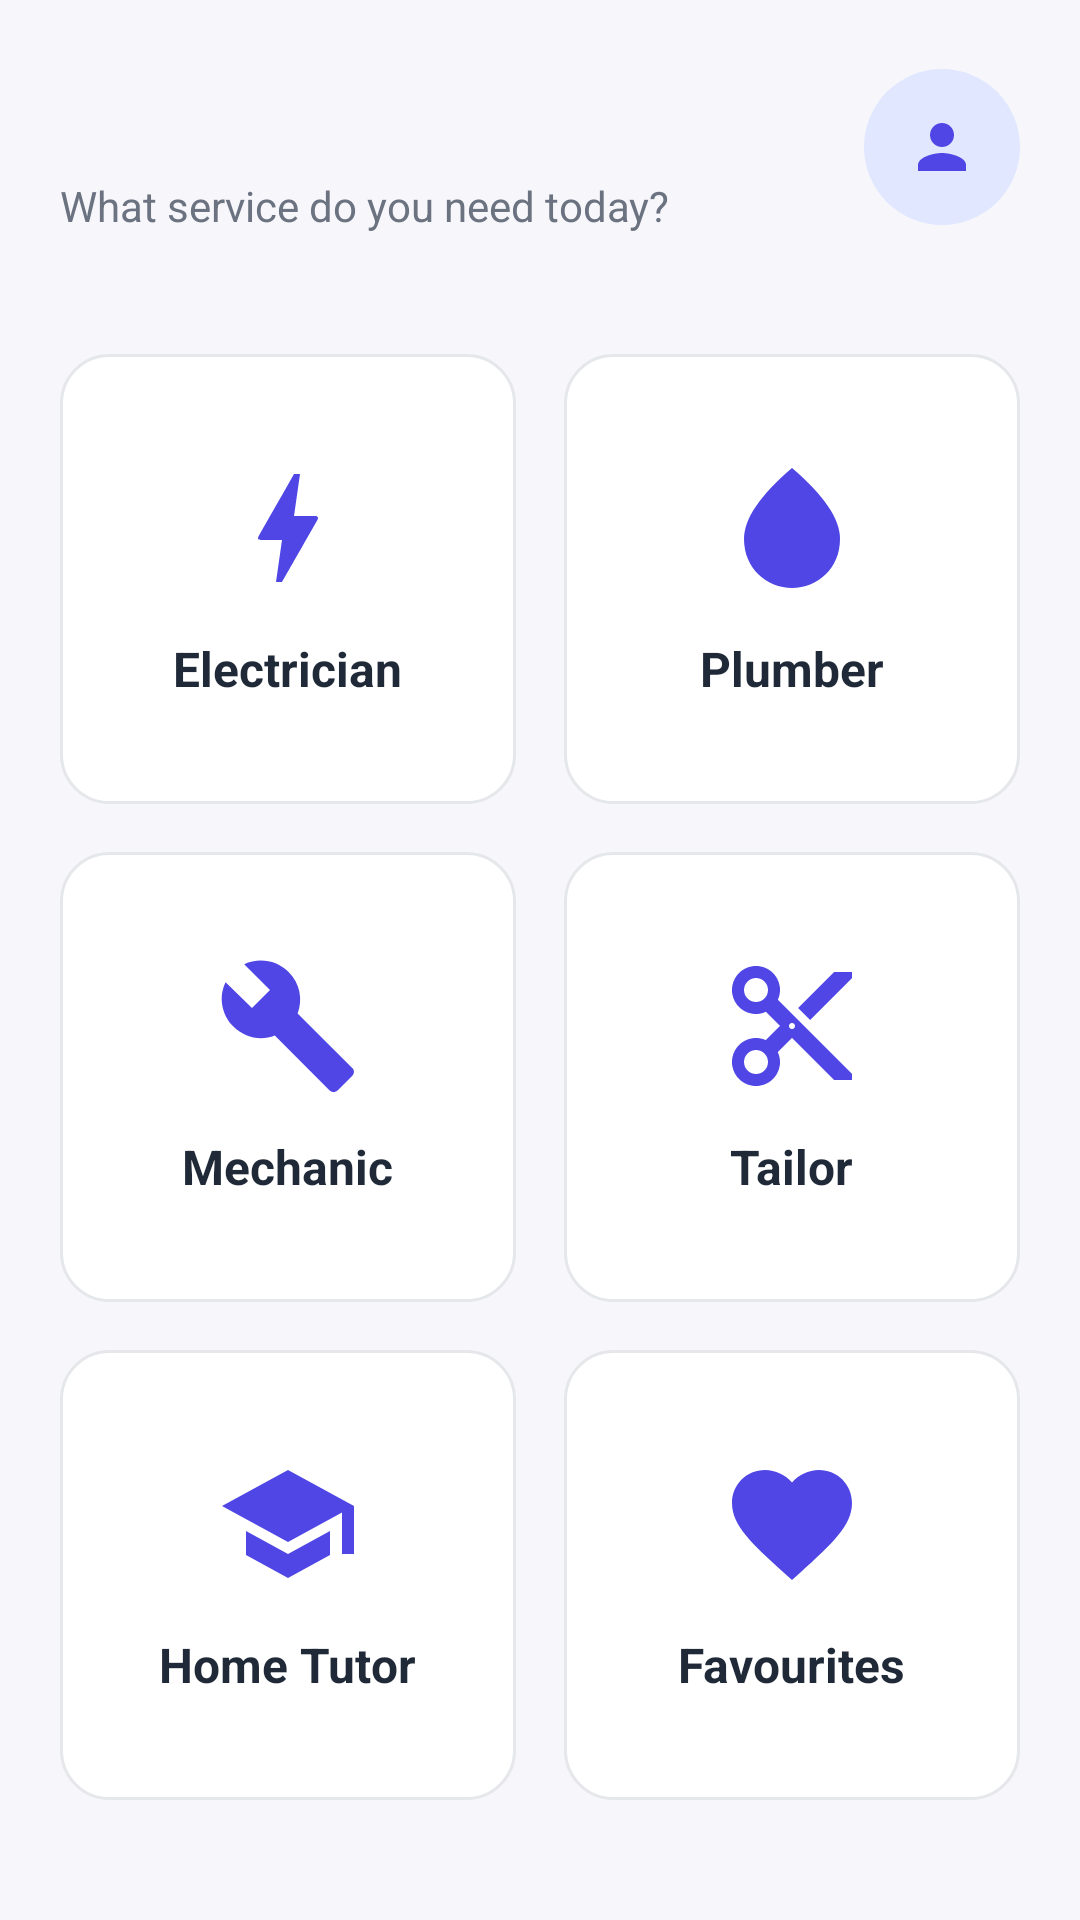

This screen was rendered from an Android layout file. Write that file and the resources it references.
<!-- AndroidManifest.xml: application theme Theme.LocalLink -->
<!-- res/layout/activity_home.xml -->
<?xml version="1.0" encoding="utf-8"?>

<LinearLayout xmlns:android="http://schemas.android.com/apk/res/android"
    android:layout_width="match_parent"
    android:layout_height="match_parent"
    android:orientation="vertical">

    <LinearLayout
        android:layout_width="match_parent"
        android:layout_height="wrap_content"
        android:gravity="center_vertical"
        android:orientation="horizontal"
        android:padding="20dp">

        <LinearLayout
            android:layout_width="0dp"
            android:layout_height="wrap_content"
            android:layout_weight="1"
            android:orientation="vertical">

            <TextView
                android:id="@+id/tvGreeting"
                style="@style/LocalLink.Title"
                android:layout_width="wrap_content"
                android:layout_height="wrap_content" />

            <TextView
                style="@style/LocalLink.Subtitle"
                android:layout_width="wrap_content"
                android:layout_height="wrap_content"
                android:layout_marginTop="4dp"
                android:text="@string/home_subtitle" />
        </LinearLayout>

        <ImageButton
            android:id="@+id/btnProfile"
            android:layout_width="52dp"
            android:layout_height="52dp"
            android:background="@drawable/bg_icon_circle"
            android:contentDescription="@string/cd_profile"
            android:onClick="openProfile"
            android:src="@drawable/ic_person" />
    </LinearLayout>

    <ScrollView
        android:layout_width="match_parent"
        android:layout_height="0dp"
        android:layout_weight="1">

        <GridLayout
            android:layout_width="match_parent"
            android:layout_height="wrap_content"
            android:columnCount="2"
            android:padding="12dp"
            android:rowCount="3">

            <LinearLayout
                android:layout_width="0dp"
                android:layout_height="@dimen/card_height"
                android:layout_columnWeight="1"
                android:layout_margin="8dp"
                android:background="@drawable/bg_card"
                android:clickable="true"
                android:focusable="true"
                android:gravity="center"
                android:onClick="onCategoryClick"
                android:orientation="vertical">

                <ImageView
                    android:layout_width="@dimen/icon_size"
                    android:layout_height="@dimen/icon_size"
                    android:contentDescription="@string/cat_electrician"
                    android:src="@drawable/ic_electrician" />

                <TextView
                    style="@style/LocalLink.Text"
                    android:layout_width="wrap_content"
                    android:layout_height="wrap_content"
                    android:layout_marginTop="12dp"
                    android:text="@string/cat_electrician"
                    android:textStyle="bold" />
            </LinearLayout>

            <LinearLayout
                android:layout_width="0dp"
                android:layout_height="@dimen/card_height"
                android:layout_columnWeight="1"
                android:layout_margin="8dp"
                android:background="@drawable/bg_card"
                android:clickable="true"
                android:focusable="true"
                android:gravity="center"
                android:onClick="onCategoryClick"
                android:orientation="vertical">

                <ImageView
                    android:layout_width="@dimen/icon_size"
                    android:layout_height="@dimen/icon_size"
                    android:contentDescription="@string/cat_plumber"
                    android:src="@drawable/ic_plumber" />

                <TextView
                    style="@style/LocalLink.Text"
                    android:layout_width="wrap_content"
                    android:layout_height="wrap_content"
                    android:layout_marginTop="12dp"
                    android:text="@string/cat_plumber"
                    android:textStyle="bold" />
            </LinearLayout>

            <LinearLayout
                android:layout_width="0dp"
                android:layout_height="@dimen/card_height"
                android:layout_columnWeight="1"
                android:layout_margin="8dp"
                android:background="@drawable/bg_card"
                android:clickable="true"
                android:focusable="true"
                android:gravity="center"
                android:onClick="onCategoryClick"
                android:orientation="vertical">

                <ImageView
                    android:layout_width="@dimen/icon_size"
                    android:layout_height="@dimen/icon_size"
                    android:contentDescription="@string/cat_mechanic"
                    android:src="@drawable/ic_mechanic" />

                <TextView
                    style="@style/LocalLink.Text"
                    android:layout_width="wrap_content"
                    android:layout_height="wrap_content"
                    android:layout_marginTop="12dp"
                    android:text="@string/cat_mechanic"
                    android:textStyle="bold" />
            </LinearLayout>

            <LinearLayout
                android:layout_width="0dp"
                android:layout_height="@dimen/card_height"
                android:layout_columnWeight="1"
                android:layout_margin="8dp"
                android:background="@drawable/bg_card"
                android:clickable="true"
                android:focusable="true"
                android:gravity="center"
                android:onClick="onCategoryClick"
                android:orientation="vertical">

                <ImageView
                    android:layout_width="@dimen/icon_size"
                    android:layout_height="@dimen/icon_size"
                    android:contentDescription="@string/cat_tailor"
                    android:src="@drawable/ic_tailor" />

                <TextView
                    style="@style/LocalLink.Text"
                    android:layout_width="wrap_content"
                    android:layout_height="wrap_content"
                    android:layout_marginTop="12dp"
                    android:text="@string/cat_tailor"
                    android:textStyle="bold" />
            </LinearLayout>

            <LinearLayout
                android:layout_width="0dp"
                android:layout_height="@dimen/card_height"
                android:layout_columnWeight="1"
                android:layout_margin="8dp"
                android:background="@drawable/bg_card"
                android:clickable="true"
                android:focusable="true"
                android:gravity="center"
                android:onClick="onCategoryClick"
                android:orientation="vertical">

                <ImageView
                    android:layout_width="@dimen/icon_size"
                    android:layout_height="@dimen/icon_size"
                    android:contentDescription="@string/cat_tutor"
                    android:src="@drawable/ic_tutor" />

                <TextView
                    style="@style/LocalLink.Text"
                    android:layout_width="wrap_content"
                    android:layout_height="wrap_content"
                    android:layout_marginTop="12dp"
                    android:text="@string/cat_tutor"
                    android:textStyle="bold" />
            </LinearLayout>

            <LinearLayout
                android:layout_width="0dp"
                android:layout_height="@dimen/card_height"
                android:layout_columnWeight="1"
                android:layout_margin="8dp"
                android:background="@drawable/bg_card"
                android:clickable="true"
                android:focusable="true"
                android:gravity="center"
                android:onClick="onCategoryClick"
                android:orientation="vertical">

                <ImageView
                    android:layout_width="@dimen/icon_size"
                    android:layout_height="@dimen/icon_size"
                    android:contentDescription="@string/cat_favourites"
                    android:src="@drawable/ic_favourite" />

                <TextView
                    style="@style/LocalLink.Text"
                    android:layout_width="wrap_content"
                    android:layout_height="wrap_content"
                    android:layout_marginTop="12dp"
                    android:text="@string/cat_favourites"
                    android:textStyle="bold" />
            </LinearLayout>

        </GridLayout>
    </ScrollView>
</LinearLayout>
<!-- resources referenced by this layout -->
<resources>
  <dimen name="card_height">150dp</dimen>
  <dimen name="icon_size">48dp</dimen>
  <!-- drawable bg_card (drawable) -->
  <?xml version="1.0" encoding="utf-8"?>
  
  <shape xmlns:android="http://schemas.android.com/apk/res/android" android:shape="rectangle">
      <solid android:color="@color/surface" />
      <stroke android:width="1dp" android:color="@color/stroke" />
      <corners android:radius="16dp" />
  </shape>
  <!-- drawable bg_icon_circle (drawable) -->
  <?xml version="1.0" encoding="utf-8"?>
  
  <shape xmlns:android="http://schemas.android.com/apk/res/android" android:shape="oval">
      <solid android:color="@color/primary_soft" />
  </shape>
  <!-- drawable ic_person (drawable) -->
  <?xml version="1.0" encoding="utf-8"?>
  
  <vector xmlns:android="http://schemas.android.com/apk/res/android"
      android:width="24dp"
      android:height="24dp"
      android:viewportWidth="24"
      android:viewportHeight="24">
      <path
          android:fillColor="@color/primary"
          android:pathData="M12,12c2.21,0 4,-1.79 4,-4s-1.79,-4 -4,-4 -4,1.79 -4,4 1.79,4 4,4zM12,14c-2.67,0 -8,1.34 -8,4v2h16v-2c0,-2.66 -5.33,-4 -8,-4z" />
  </vector>
  <!-- drawable ic_plumber (drawable) -->
  <?xml version="1.0" encoding="utf-8"?>
  
  <vector xmlns:android="http://schemas.android.com/apk/res/android"
      android:width="24dp"
      android:height="24dp"
      android:viewportWidth="24"
      android:viewportHeight="24">
      <path
          android:fillColor="@color/primary"
          android:pathData="M12,2c-5.33,4.55 -8,8.48 -8,11.8 0,4.98 3.8,8.2 8,8.2s8,-3.22 8,-8.2c0,-3.32 -2.67,-7.25 -8,-11.8z" />
  </vector>
  <!-- drawable ic_tutor (drawable) -->
  <?xml version="1.0" encoding="utf-8"?>
  
  <vector xmlns:android="http://schemas.android.com/apk/res/android"
      android:width="24dp"
      android:height="24dp"
      android:viewportWidth="24"
      android:viewportHeight="24">
      <path
          android:fillColor="@color/primary"
          android:pathData="M5,13.18v4L12,21l7,-3.82v-4L12,17l-7,-3.82zM12,3L1,9l11,6 9,-4.91V17h2V9L12,3z" />
  </vector>
  <string name="cat_electrician">Electrician</string>
  <string name="cat_favourites">Favourites</string>
  <string name="cat_mechanic">Mechanic</string>
  <string name="cat_plumber">Plumber</string>
  <string name="cat_tailor">Tailor</string>
  <string name="cat_tutor">Home Tutor</string>
  <string name="cd_profile">Open profile</string>
  <string name="home_subtitle">What service do you need today?</string>
  <style name="LocalLink.Subtitle" parent="LocalLink.Text">
          <item name="android:textColor">@color/text_secondary</item>
          <item name="android:textSize">@dimen/text_small</item>
      </style>
  <style name="LocalLink.Text" parent="">
          <item name="android:textColor">@color/text_primary</item>
          <item name="android:textSize">@dimen/text_body</item>
      </style>
  <style name="LocalLink.Title" parent="LocalLink.Text">
          <item name="android:textSize">@dimen/text_title</item>
          <item name="android:textStyle">bold</item>
      </style>
  <color name="surface">#FFFFFF</color>
  <color name="stroke">#E5E7EB</color>
  <color name="primary_soft">#E0E7FF</color>
  <color name="primary">#4F46E5</color>
  <color name="text_secondary">#6B7280</color>
  <dimen name="text_small">14sp</dimen>
  <color name="text_primary">#1F2937</color>
  <dimen name="text_body">16sp</dimen>
  <dimen name="text_title">26sp</dimen>
  <color name="primary_dark">#3730A3</color>
  <color name="background">#F7F7FB</color>
</resources>
